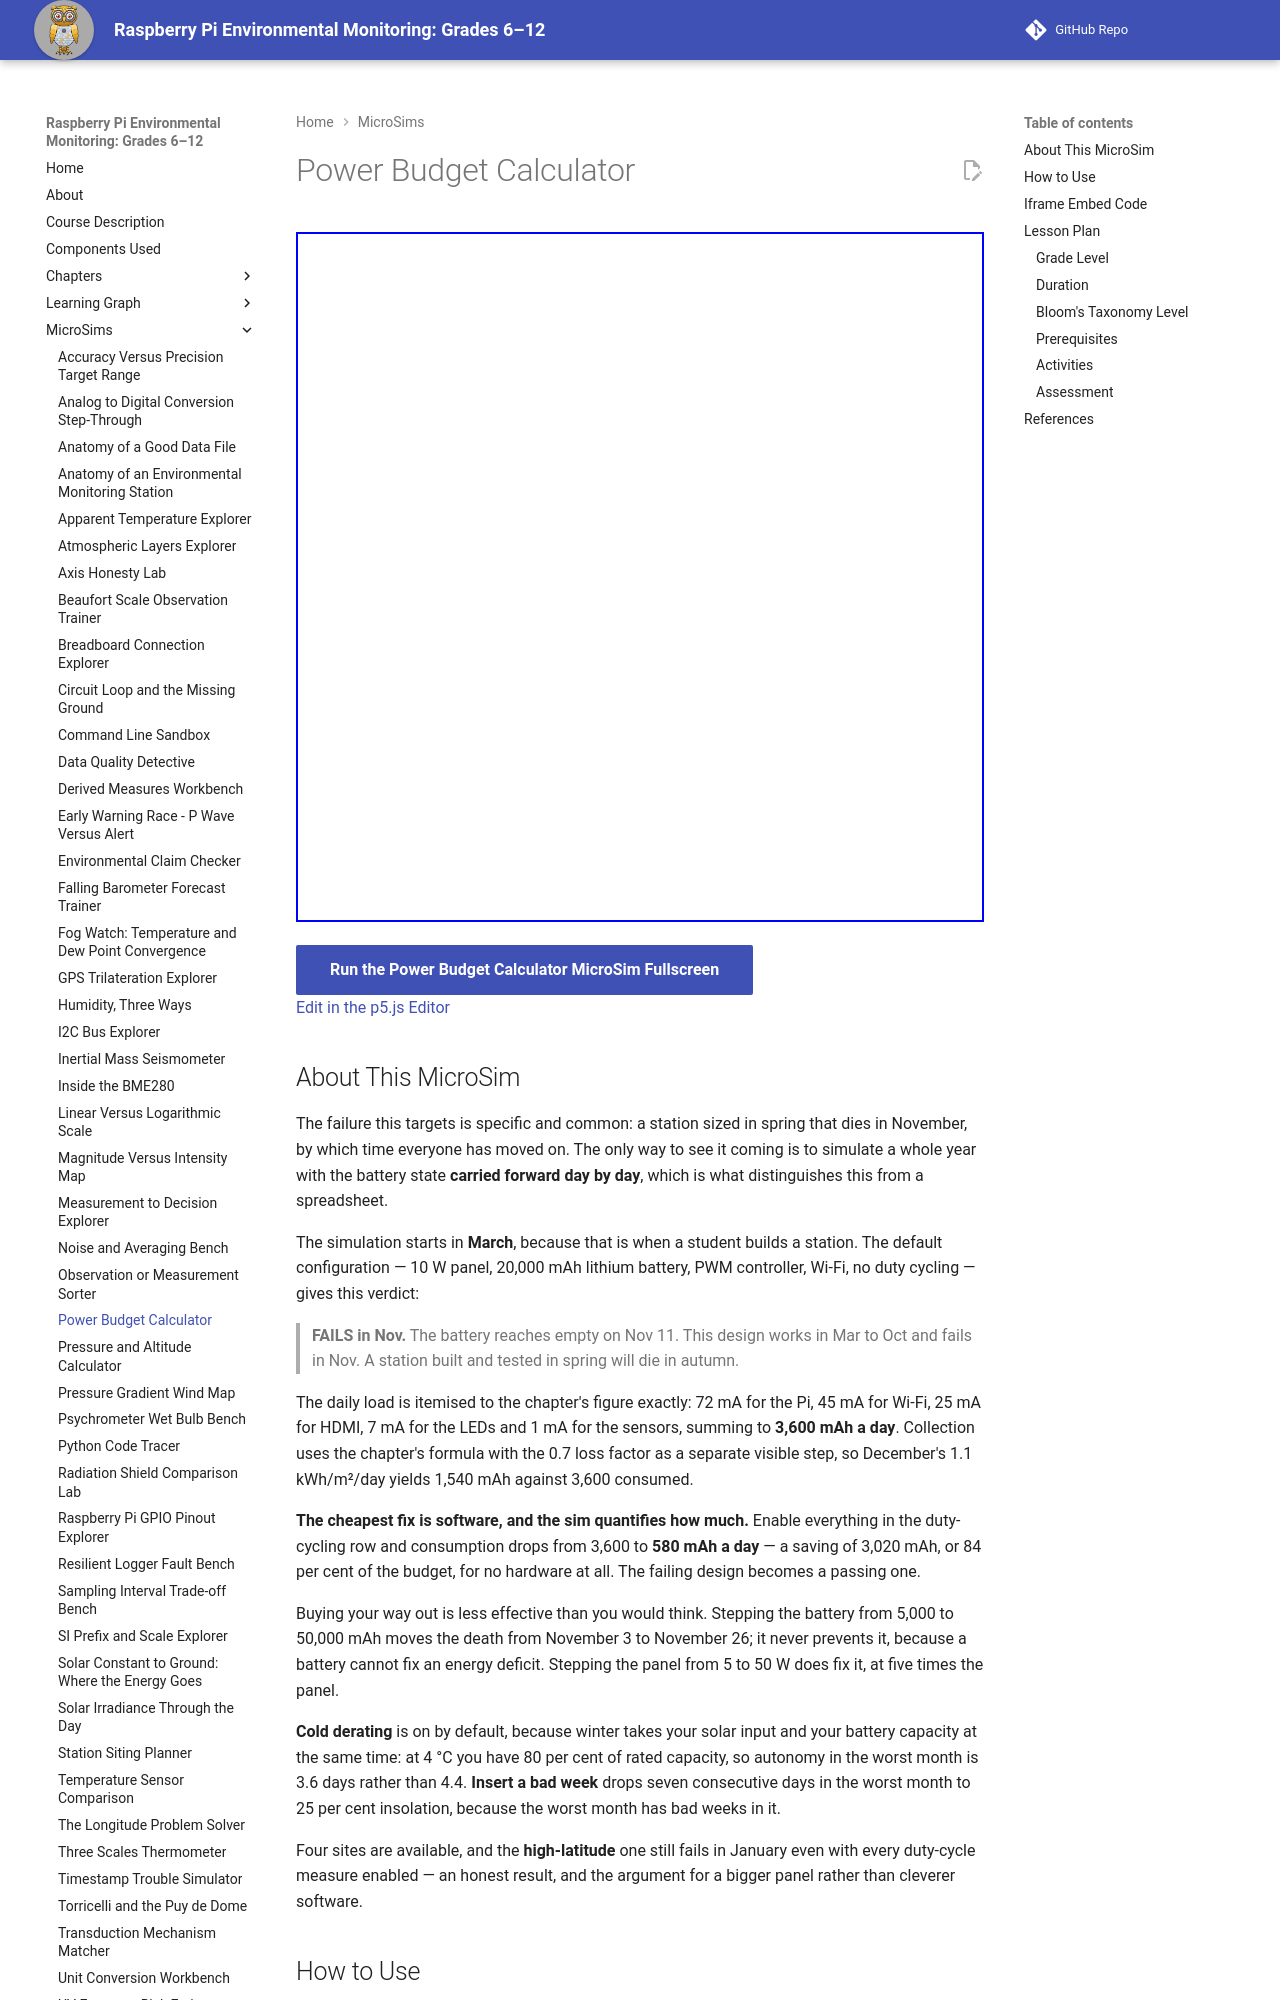

repository: iowerx/pi-env-monitor · page: sims/power-budget-calculator/index.html · generator: mkdocs

---
title: Power Budget Calculator
description: A year of battery state of charge, carried forward day by day, so the November death is visible in March.
image: /sims/power-budget-calculator/power-budget-calculator.png
og:image: /sims/power-budget-calculator/power-budget-calculator.png
twitter:image: /sims/power-budget-calculator/power-budget-calculator.png
social:
   cards: false
quality_score: 0
---

# Power Budget Calculator

<iframe src="main.html" height="690px" width="100%" scrolling="no"></iframe>

[Run the Power Budget Calculator MicroSim Fullscreen](./main.html){ .md-button .md-button--primary }
<br/>
[Edit in the p5.js Editor](https://editor.p5js.org/)
